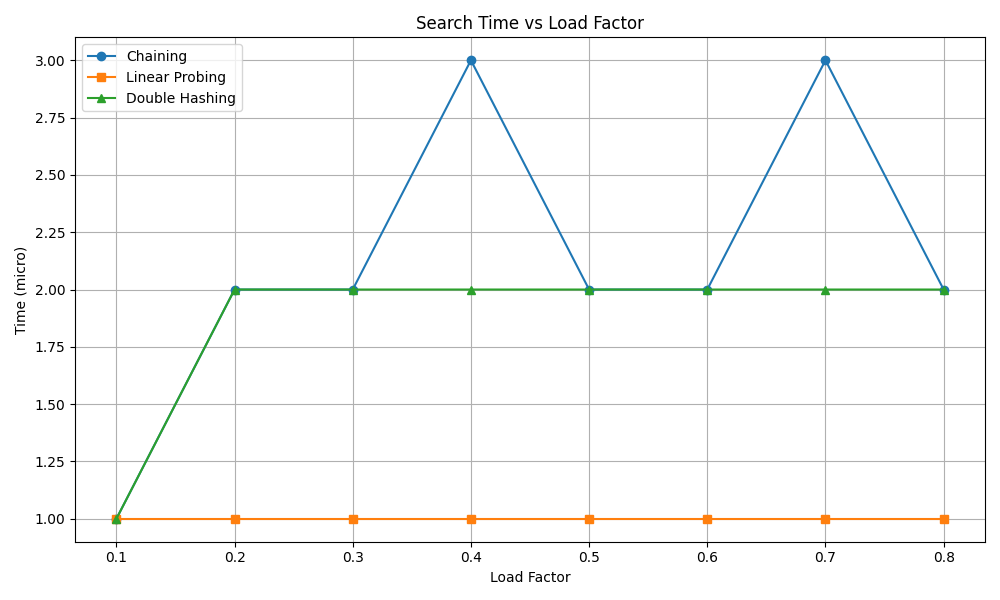

Source data for this figure (header and first rows):
LoadFactor, Chaining, LinearProbing, DoubleHashing
0.1, 1, 1, 1
0.2, 2, 1, 2
0.3, 2, 1, 2
0.4, 3, 1, 2
0.5, 2, 1, 2
0.6, 2, 1, 2
0.7, 3, 1, 2
0.8, 2, 1, 2
